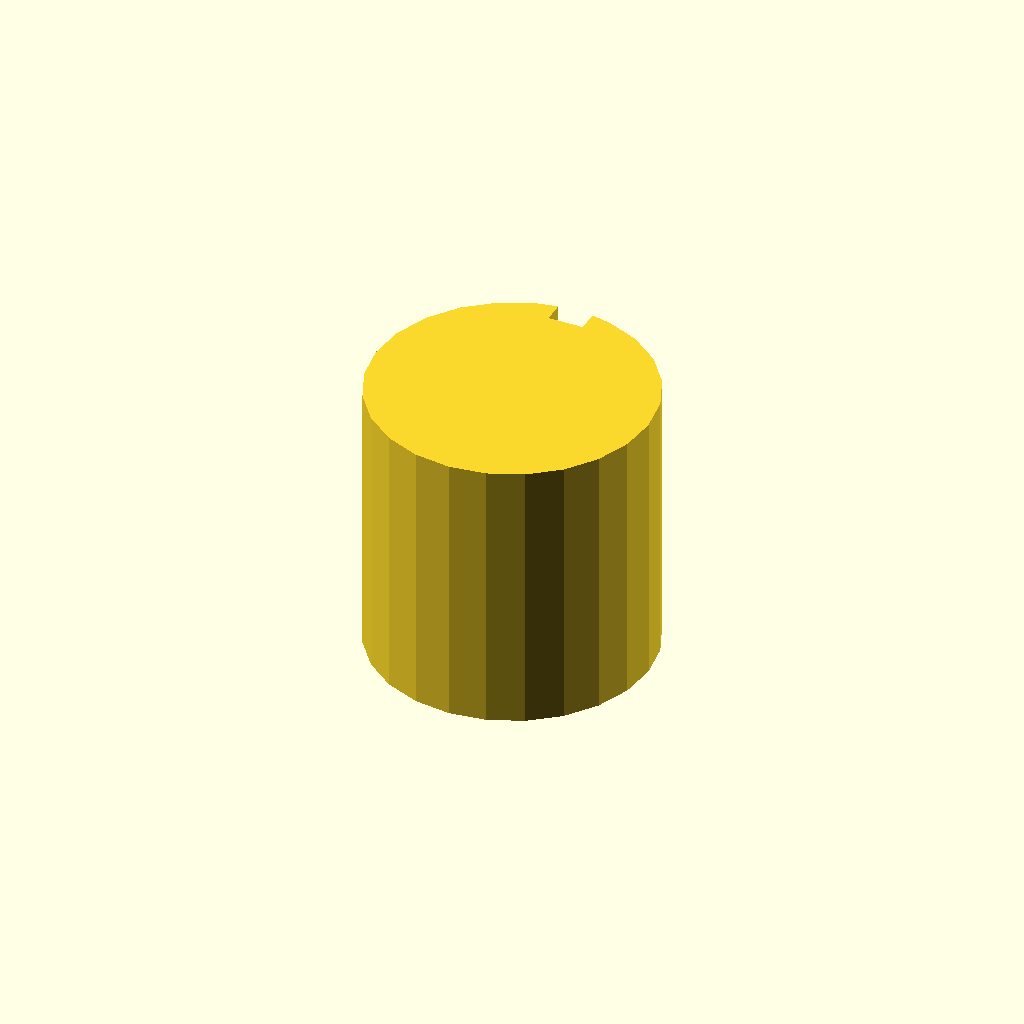
Cell 1: rendered with the file's own defaults.
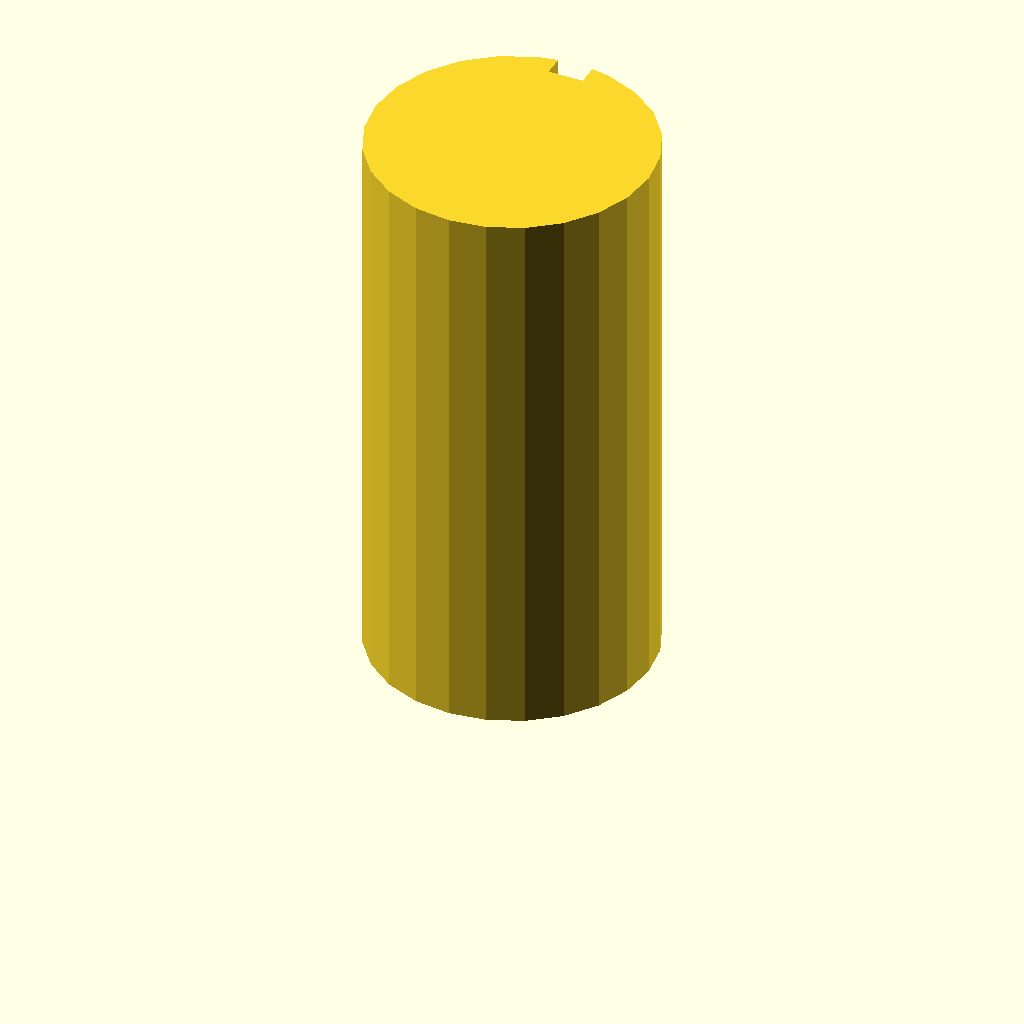
Cell 2 — plate_t set to 80, the other parameters unchanged.
All cells are drawn from one camera (rotation 55°, 0°, 25°, orthographic, colour scheme Cornfield), so only the parameter changes between them.
The OpenSCAD source (optional_data/data/sketch3/keyways/part_0203.scad):
$fn = 32;

// ----------------------------------------------------------------------
// Keyway shaft: d40 shaft, key 5 x 3 mm
// ----------------------------------------------------------------------

// --- parameters (mm) ---
shaft_r = 20;             // shaft radius
key_w = 5;                // keyway width
key_d = 3;                // keyway depth below the surface line
plate_t = 40;             // shaft length, Z (extrusion height)

shaft_d = 2 * shaft_r;  // shaft diameter
circle_step = 15;  // polygon sampling step, degrees

profile = [[14.824, 39.319], [10, 37.321], [5.858, 34.142], [2.679, 30], [0.681, 25.176], [0, 20], [0.681, 14.824], [2.679, 10], [5.858, 5.858], [10, 2.679], [14.824, 0.681], [20, 0], [25.176, 0.681], [30, 2.679], [34.142, 5.858], [37.321, 10], [39.319, 14.824], [40, 20], [39.319, 25.176], [37.321, 30], [34.142, 34.142], [30, 37.321], [25.176, 39.319], [22.5, 39.843], [22.5, 36.843], [17.5, 36.843], [17.5, 39.843]];  // primary outline, 27 points, counter clockwise

// --- the one profile operation ---
linear_extrude(height = plate_t) polygon(points = profile);
Customizer parameters (derived from the source; name, type, default, range or options):
shaft_r: number, default 20
key_w: number, default 5
key_d: number, default 3
plate_t: number, default 40
circle_step: number, default 15
